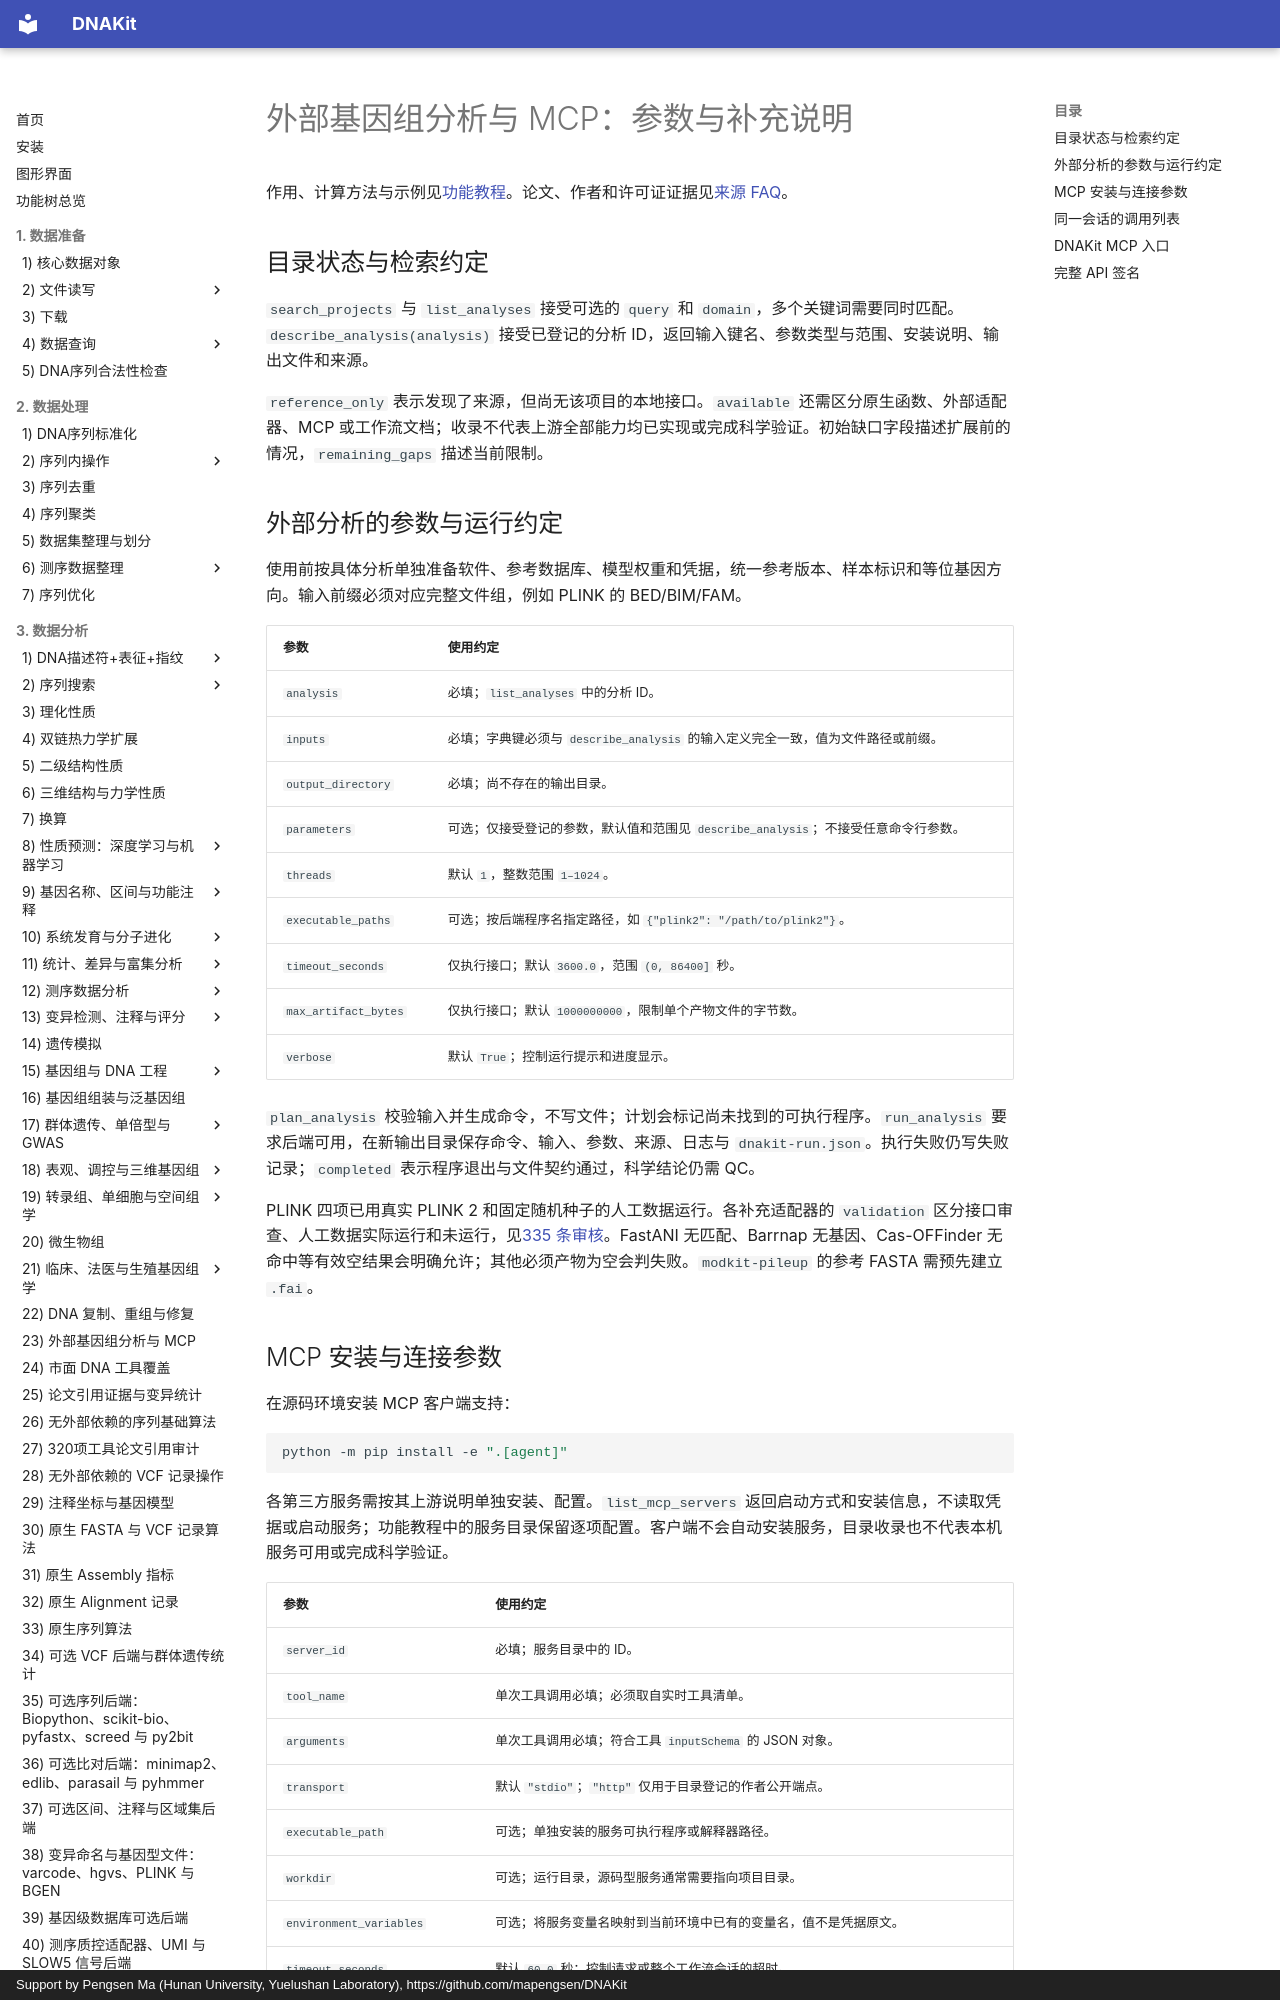

repository: mapengsen/DNAKit · page: faq/api/39_external_genomics/index.html · generator: mkdocs · copyright: Support by Pengsen Ma (Hunan University, Yuelushan Laboratory), https://github.com/mapengsen/DNAKit

# 外部基因组分析与 MCP：参数与补充说明

作用、计算方法与示例见[功能教程](../../api/features/39_external_genomics.md)。论文、作者和许可证证据见[来源 FAQ](../genomics_sources.md)。

## 目录状态与检索约定 {#discovery}

`search_projects` 与 `list_analyses` 接受可选的 `query` 和 `domain`，多个关键词需要同时匹配。`describe_analysis(analysis)` 接受已登记的分析 ID，返回输入键名、参数类型与范围、安装说明、输出文件和来源。

`reference_only` 表示发现了来源，但尚无该项目的本地接口。`available` 还需区分原生函数、外部适配器、MCP 或工作流文档；收录不代表上游全部能力均已实现或完成科学验证。初始缺口字段描述扩展前的情况，`remaining_gaps` 描述当前限制。
